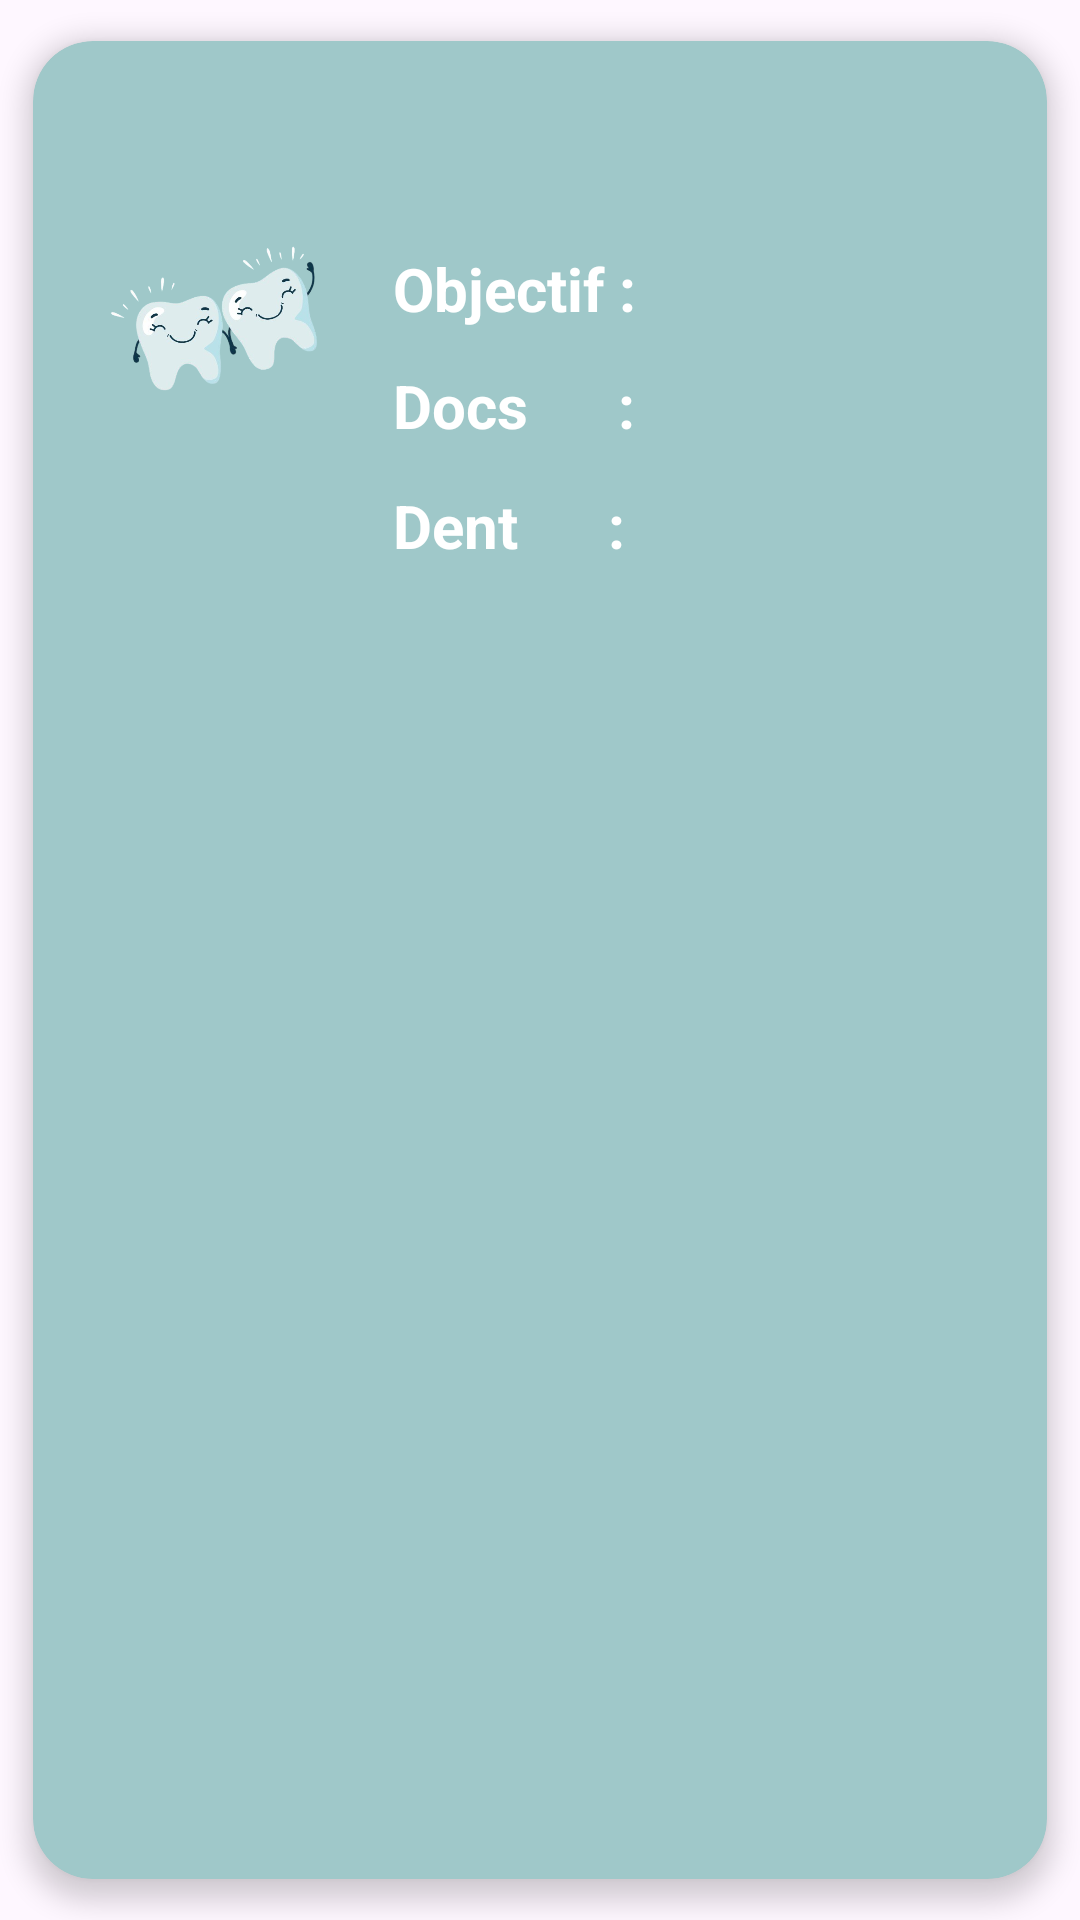

The Android layout XML behind this screen, and the referenced resources:
<!-- AndroidManifest.xml: application theme Theme.Darssa -->
<!-- res/layout/item.xml -->
<androidx.cardview.widget.CardView xmlns:android="http://schemas.android.com/apk/res/android"
    xmlns:app="http://schemas.android.com/apk/res-auto"
    android:id="@+id/cardView"
    android:layout_width="wrap_content"
    android:layout_height="wrap_content"
    android:layout_gravity="center"
    app:cardBackgroundColor="#9FC8C9"
    app:cardCornerRadius="20dp"
    app:cardElevation="5dp"
    app:cardUseCompatPadding="true">

    <RelativeLayout
        android:id="@+id/parent"
        android:layout_width="409dp"
        android:layout_height="wrap_content"
        android:padding="20dp">

        <TextView
            android:id="@+id/pwid"
            android:layout_width="123dp"
            android:layout_height="103dp"
            android:layout_marginTop="4dp"
            android:text=" ID: 12345"
            android:visibility="gone" />

        <TextView
            android:id="@+id/studentid"
            android:layout_width="123dp"
            android:layout_height="103dp"
            android:layout_marginTop="4dp"
            android:text=" ID: 12345"
            android:visibility="gone" />

        <TextView
            android:id="@+id/title"
            android:layout_width="197dp"
            android:layout_height="39dp"
            android:layout_marginLeft="180dp"
            android:textAlignment="viewStart"
            android:textAllCaps="true"
            android:textColor="@color/white"
            android:textSize="28sp"
            android:textStyle="bold" />

        <TextView
            android:id="@+id/objectifLabel"
            android:layout_width="wrap_content"
            android:layout_height="wrap_content"
            android:layout_below="@id/title"
            android:layout_marginLeft="100dp"
            android:layout_marginTop="10dp"
            android:text="Objectif :"
            android:textColor="#FFFFFF"
            android:textSize="20sp"
            android:textStyle="bold" />

        <TextView
            android:id="@+id/objectif"
            android:layout_width="152dp"
            android:layout_height="wrap_content"
            android:layout_below="@id/title"
            android:layout_marginLeft="9dp"
            android:layout_marginTop="12dp"
            android:layout_toRightOf="@id/objectifLabel"
            android:textColor="#FFFFFF"
            android:textSize="20sp" />

        <TextView
            android:id="@+id/docsLabel"
            android:layout_width="wrap_content"
            android:layout_height="wrap_content"
            android:layout_below="@id/objectif"
            android:layout_marginLeft="100dp"
            android:layout_marginTop="10dp"
            android:text="Docs      :"
            android:textColor="#FFFFFF"
            android:textSize="20sp"
            android:textStyle="bold" />

        <TextView
            android:id="@+id/docs"
            android:layout_width="143dp"
            android:layout_height="32dp"
            android:layout_below="@id/objectif"
            android:layout_marginLeft="9dp"
            android:layout_marginTop="8dp"
            android:layout_toRightOf="@id/docsLabel"
            android:textColor="#FFFFFF"
            android:textSize="20sp" />

        <TextView
            android:id="@+id/toothLabel"
            android:layout_width="wrap_content"
            android:layout_height="wrap_content"
            android:layout_below="@id/docs"
            android:layout_marginLeft="100dp"
            android:layout_marginTop="10dp"
            android:text="Dent      :"
            android:textColor="#FFFFFF"
            android:textSize="20sp"
            android:textStyle="bold" />

        <TextView
            android:id="@+id/tooth"
            android:layout_width="150dp"
            android:layout_height="wrap_content"
            android:layout_below="@id/docs"
            android:layout_marginLeft="9dp"
            android:layout_marginTop="9dp"
            android:layout_toRightOf="@id/toothLabel"
            android:textColor="#FFFFFF"
            android:textSize="20sp" />

        <ImageView
            android:id="@+id/imageView3"
            android:layout_width="86dp"
            android:layout_height="121dp"
            android:layout_below="@id/toothLabel"
            android:layout_marginTop="-141dp"
            app:srcCompat="@drawable/dent" />
    </RelativeLayout>
</androidx.cardview.widget.CardView>
<!-- resources referenced by this layout -->
<resources>
  <!-- drawable dent: png bitmap (drawable, 96384 bytes) -->
  <style name="Theme.Darssa" parent="Base.Theme.Darssa" />
  <style name="Base.Theme.Darssa" parent="Theme.Material3.DayNight.NoActionBar">
          
          
      </style>
  <!-- not gathered from this repository: default colours our renderer supplied (Android Studio template values) -->
  <color name="white">#FFFFFFFF</color>
</resources>
